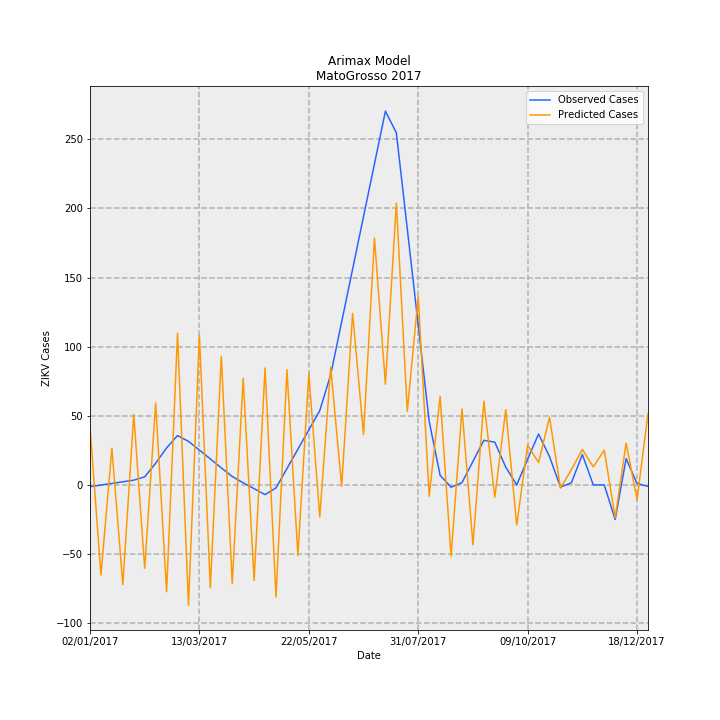

Values plotted in this chart, from the file beside it:
Date, predictions_incidence, observed_incidence, Predicted Cases, Observed Cases, error
02/01/2017, 1.254, -0.03783, 41.94, -1.265, 43.21
09/01/2017, -1.951, -0.002645, -65.24, -0.08847, -65.15
16/01/2017, 0.7948, 0.03254, 26.58, 1.088, 25.49
23/01/2017, -2.158, 0.06773, -72.18, 2.265, -74.45
30/01/2017, 1.521, 0.1029, 50.87, 3.442, 47.43
06/02/2017, -1.803, 0.1751, -60.29, 5.857, -66.15
13/02/2017, 1.771, 0.4694, 59.24, 15.7, 43.54
20/02/2017, -2.309, 0.8008, -77.22, 26.78, -104
27/02/2017, 3.278, 1.067, 109.6, 35.69, 73.96
06/03/2017, -2.602, 0.9428, -87.04, 31.53, -118.6
13/03/2017, 3.239, 0.7535, 108.3, 25.2, 83.13
20/03/2017, -2.224, 0.562, -74.39, 18.8, -93.18
27/03/2017, 2.782, 0.3683, 93.06, 12.32, 80.74
03/04/2017, -2.133, 0.1829, -71.35, 6.116, -77.47
10/04/2017, 2.304, 0.0468, 77.06, 1.565, 75.5
17/04/2017, -2.065, -0.08102, -69.07, -2.71, -66.36
24/04/2017, 2.531, -0.2088, 84.65, -6.985, 91.64
01/05/2017, -2.426, -0.06391, -81.15, -2.138, -79.01
08/05/2017, 2.49, 0.3538, 83.28, 11.83, 71.45
15/05/2017, -1.529, 0.7715, -51.12, 25.8, -76.92
22/05/2017, 2.404, 1.189, 80.41, 39.77, 40.64
29/05/2017, -0.6946, 1.607, -23.23, 53.74, -76.97
05/06/2017, 2.545, 2.385, 85.13, 79.78, 5.348
12/06/2017, -0.02993, 3.525, -1.001, 117.9, -118.9
19/06/2017, 3.71, 4.665, 124.1, 156, -31.91
26/06/2017, 1.089, 5.804, 36.41, 194.1, -157.7
03/07/2017, 5.336, 6.944, 178.5, 232.2, -53.76
10/07/2017, 2.178, 8.083, 72.84, 270.3, -197.5
17/07/2017, 6.097, 7.613, 203.9, 254.6, -50.73
24/07/2017, 1.593, 5.534, 53.28, 185.1, -131.8
31/07/2017, 4.073, 3.456, 136.2, 115.6, 20.66
07/08/2017, -0.2434, 1.377, -8.141, 46.04, -54.18
14/08/2017, 1.913, 0.2081, 63.97, 6.96, 57.01
21/08/2017, -1.542, -0.04993, -51.56, -1.67, -49.89
28/08/2017, 1.643, 0.04993, 54.94, 1.67, 53.27
04/09/2017, -1.294, 0.5077, -43.28, 16.98, -60.26
11/09/2017, 1.812, 0.9654, 60.62, 32.29, 28.33
18/09/2017, -0.266, 0.924, -8.895, 30.9, -39.8
25/09/2017, 1.627, 0.3835, 54.43, 12.83, 41.6
02/10/2017, -0.8652, 0.0, -28.94, 0.0, -28.94
09/10/2017, 0.8581, 0.5582, 28.7, 18.67, 10.03
16/10/2017, 0.485, 1.101, 16.22, 36.84, -20.62
23/10/2017, 1.462, 0.6127, 48.91, 20.49, 28.42
30/10/2017, -0.06857, -0.04796, -2.293, -1.604, -0.6891
06/11/2017, 0.3322, 0.04796, 11.11, 1.604, 9.506
13/11/2017, 0.7659, 0.6578, 25.61, 22.0, 3.615
20/11/2017, 0.3911, 0.0, 13.08, 0.0, 13.08
27/11/2017, 0.7531, 0.0, 25.19, 0.0, 25.19
04/12/2017, -0.7096, -0.7475, -23.73, -25, 1.268
11/12/2017, 0.9041, 0.5681, 30.24, 19, 11.24
18/12/2017, -0.3133, 0.0299, -10.48, 1, -11.48
25/12/2017, 1.545, -0.0299, 51.66, -1, 52.66
